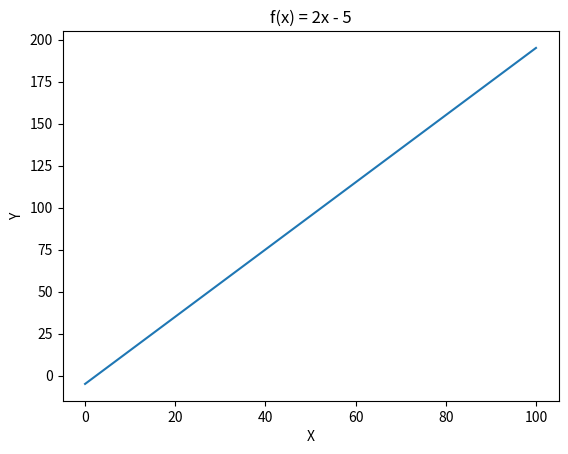

This chart was generated by the following Python code:
 # I found the answer in dropbox and worked backwards

 # import packages
import numpy as np
import matplotlib.pyplot as plt

# Create a sequence of numbers going from 0 to 100 in intervals of 0.5
start_val = 0
stop_val = 100
n_samples = 200
X = np.linspace(start_val, stop_val, n_samples)

 
 # create function to generate a straight line
def generate_straight_line(X, params = np.array([2, -5])):
    
    X_input = np.empty((2, X.shape[0]))
    X_input[0,:] = X
    X_input[1,:] = 1
    
    print(params.shape) # print to console
    print(X_input.shape) # print to console
    return np.dot(params, X_input) # return values




plt.figure() # generate figure
plt.plot(X, generate_straight_line(X)) # plot function
plt.title("f(x) = 2x - 5") # add title
plt.xlabel("X") # add x axis label
plt.ylabel("Y") # add y axis label
plt.savefig("answer.png") # give image a name